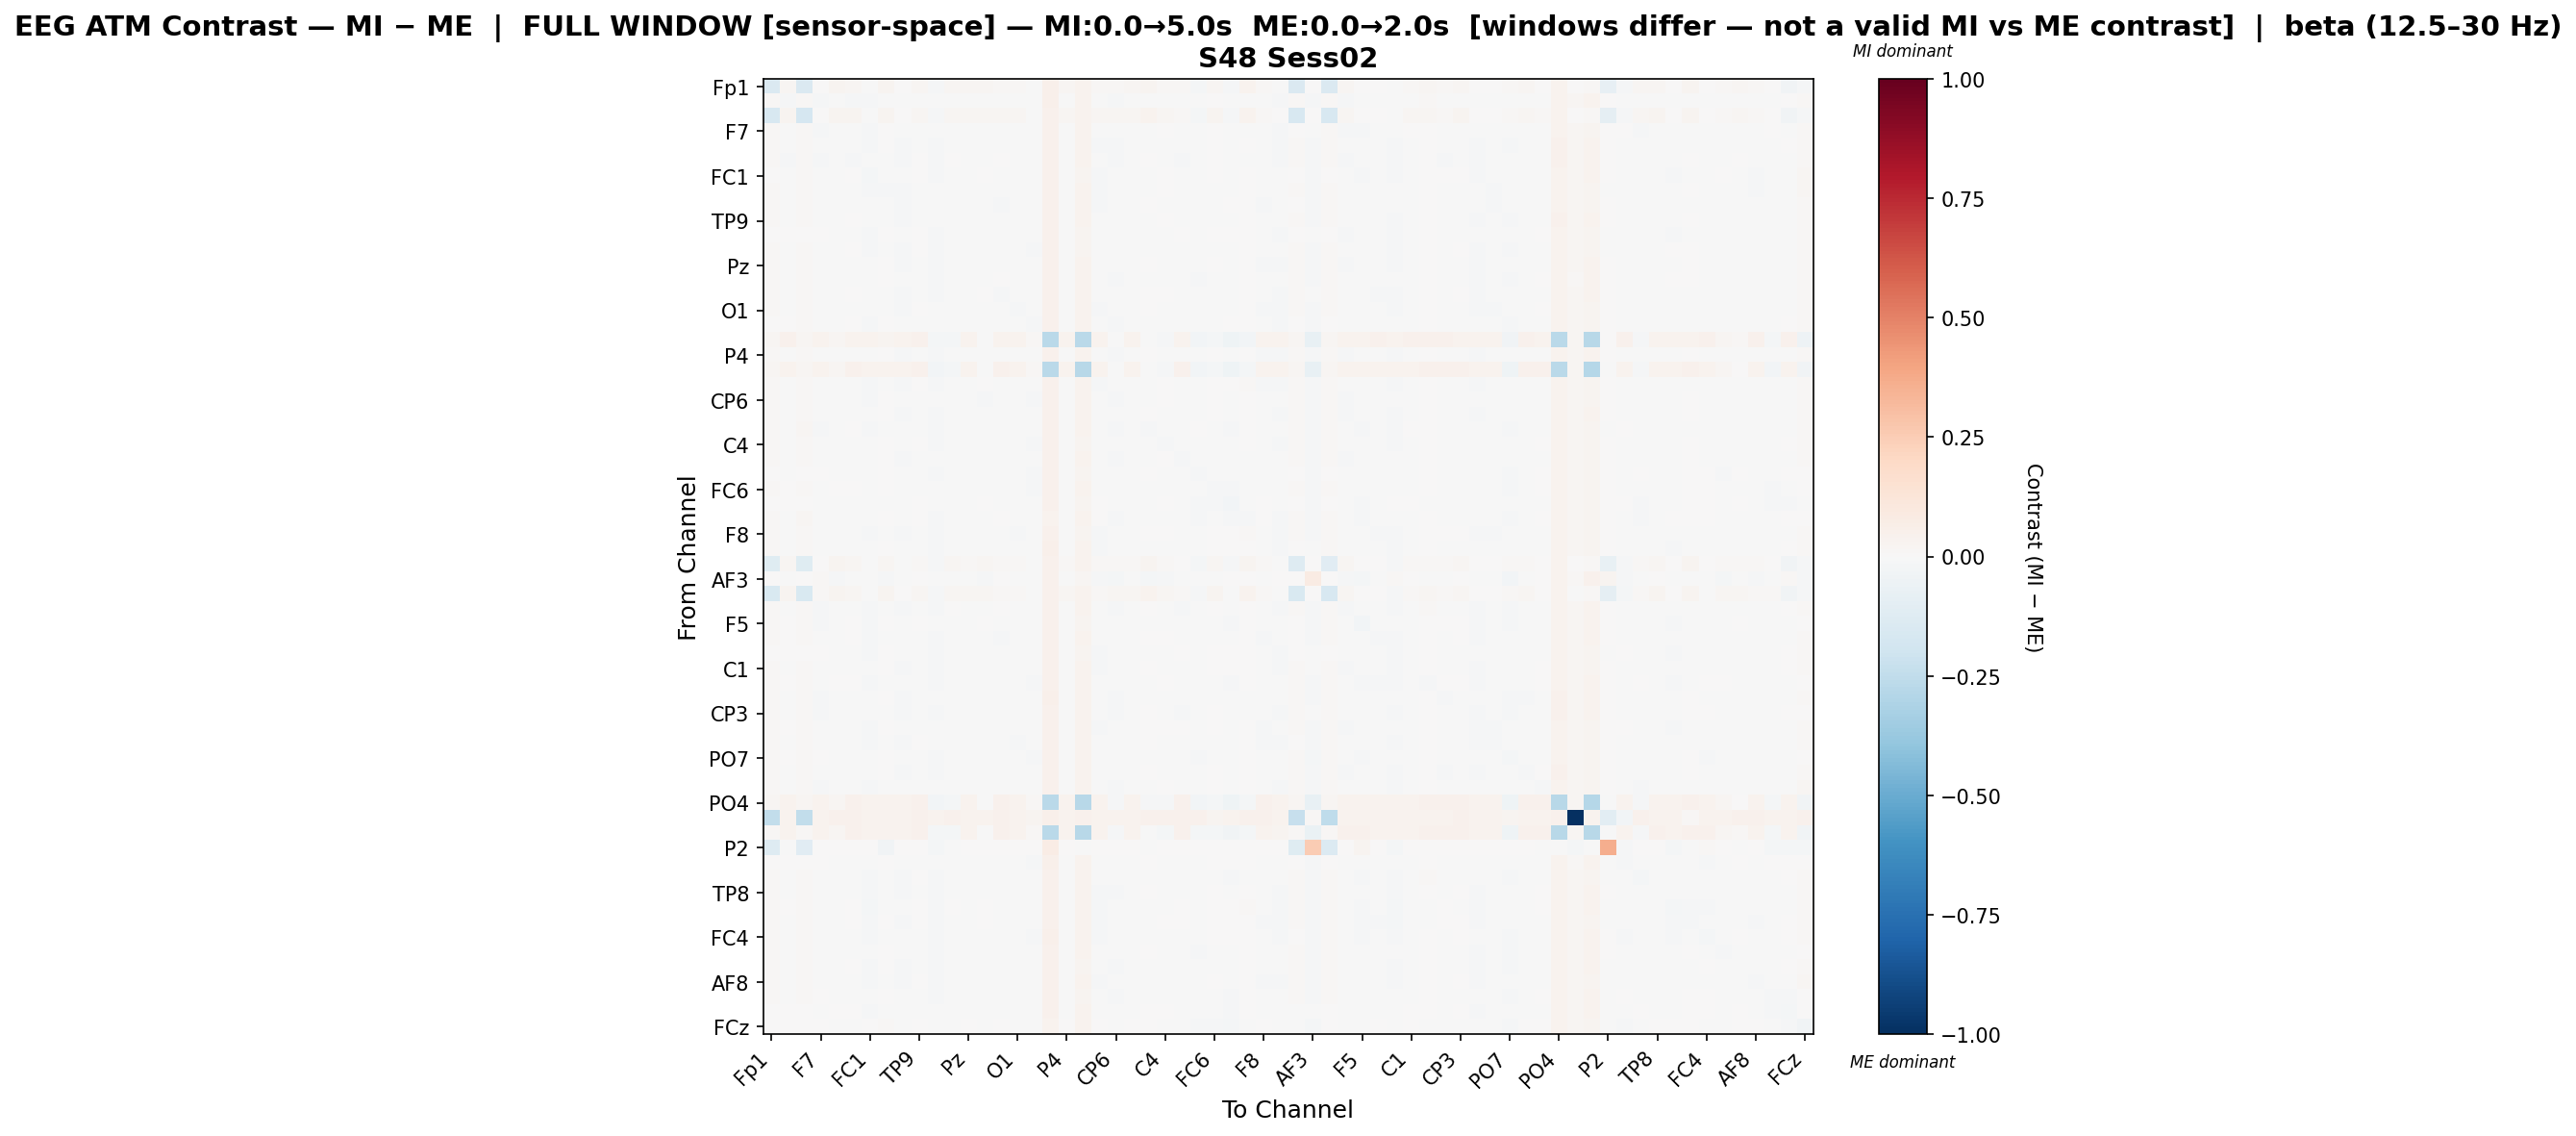

The table this chart was drawn from, first rows:
, Fp1, Fz, F3, F7, FT9, FC5, FC1, C3, T7, TP9, CP5, CP1, Pz, P3, P7, O1, Oz, O2, P4, P8, TP10, CP6, CP2
Fp1, -0.1457, 0.02237, -0.144, 0.007795, 0.02657, 0.02158, -0.002325, 0.02382, 0.0008226, 0.01683, -0.01108, 0.01827, 0.01688, 0.01792, 0.015, 0.01482, -0.007311, 0.04944, 0.01688, 0.03533, 0.01556, 0.01434, 0.01688
Fz, 0.01308, -0.01323, 0.01433, -0.01114, -0.005007, -0.009355, -0.0104, -0.0001715, -0.007293, -0.0002665, -0.006867, -0.003154, -0.005166, -0.001473, -0.001657, -0.005106, -0.004406, 0.04692, -0.005166, 0.03386, -0.006348, -0.009308, -0.0052
F3, -0.1629, 0.02474, -0.1659, 0.006419, 0.02888, 0.0241, -0.0003773, 0.02569, 0.003533, 0.01901, -0.009591, 0.02092, 0.01953, 0.01973, 0.01693, 0.01673, -0.004989, 0.04641, 0.01953, 0.03568, 0.01828, 0.01705, 0.01953
F7, 0.009422, -0.007582, 0.009571, -0.009959, -0.004994, -0.006062, -0.01006, 0.0007408, -0.006734, -0.0009081, -0.002567, -0.004835, -0.003012, -0.003358, -0.00458, -0.005091, -0.003214, 0.04557, -0.003306, 0.03313, -0.005527, -0.007758, -0.003029
FT9, 0.01443, -0.003058, 0.01558, -0.005764, -0.00404, -0.003483, -0.009578, 0.001028, -0.008024, -0.002649, -0.01041, -0.001618, -0.007342, -0.00253, -0.0005878, -0.005376, -0.006075, 0.04356, -0.00715, 0.03427, -0.00813, -0.01036, -0.00715
FC5, 0.01278, -0.008942, 0.01397, -0.008711, -0.005595, -0.01156, -0.007369, -0.0002283, -0.01037, 0.001377, -0.009202, 0.002325, -0.005672, -0.003573, 0.001634, -0.003674, -0.004769, 0.04439, -0.005834, 0.03617, -0.005203, -0.009274, -0.005683
FC1, 0.006832, -0.002224, 0.007829, -0.005767, -0.003722, 0.000897, -0.01972, -0.001691, -0.006378, 0.001126, -0.009618, -0.003864, -0.002216, 0.001712, -0.001614, -0.003777, -0.004962, 0.04541, -0.002112, 0.03099, -0.008231, -0.005674, -0.00218
C3, 0.01448, -0.001163, 0.01558, -0.004574, -0.0009184, -0.002121, -0.0106, -0.01329, -0.009593, -0.002599, -0.003801, -0.007342, -0.004158, -0.003319, -0.00499, -0.0072, -0.004434, 0.04329, -0.004351, 0.03193, -0.008227, -0.004745, -0.004265
T7, 0.008758, -0.00109, 0.009937, -0.003008, -0.002957, -0.004322, -0.007501, -0.002295, -0.01022, -0.001667, -0.006639, -0.005959, -0.005181, -0.002343, -0.007956, -0.007556, -0.004239, 0.04595, -0.005079, 0.03137, -0.008929, -0.00691, -0.005002
TP9, 0.01083, -0.001725, 0.01188, -0.004805, -0.003918, 0.001346, -0.007752, -0.0009407, -0.008582, -0.004792, -0.007395, -0.001371, -0.006895, -0.005713, -0.002937, -0.003945, -0.007452, 0.04605, -0.007164, 0.03572, -0.003647, -0.006364, -0.007172
CP5, 0.006312, 6.223163288782627e-05, 0.007327, 0.001985, -0.004777, -0.001793, -0.009259, 0.004978, -0.004559, 0.0004009, -0.01396, -0.00494, -0.003615, -0.003711, -0.003496, -0.00273, -0.003866, 0.04171, -0.003713, 0.02897, -0.007462, -0.005624, -0.003535
CP1, 0.01081, -0.0004983, 0.01197, -0.005319, -0.0006704, 0.005035, -0.00845, -0.003991, -0.009614, 0.001719, -0.0096, -0.007255, -0.004408, -0.001645, -0.001442, -0.005091, -0.008485, 0.04059, -0.004756, 0.03047, -0.005689, -0.007659, -0.00465
Pz, 0.01168, -0.002587, 0.01285, -0.003062, -0.005522, -0.002244, -0.007218, 0.0002983, -0.008796, -0.003115, -0.008144, -0.004511, -0.006673, -0.00476, -0.003591, -0.004784, -0.006495, 0.04492, -0.006676, 0.03426, -0.007317, -0.007608, -0.006736
P3, 0.01158, -0.0009937, 0.01259, -0.004926, -0.002958, -0.002196, -0.00453, 0.0004814, -0.007175, -0.003016, -0.009559, -0.002256, -0.006983, -0.007537, 0.0006554, -0.004121, -0.005838, 0.04384, -0.006998, 0.03228, -0.003099, -0.01144, -0.007165
P7, 0.01045, -0.000991, 0.0116, -0.005445, -0.0002942, 0.003386, -0.006958, -0.002748, -0.01168, -0.0003882, -0.009117, -0.002442, -0.004828, 0.0008226, -0.00899, -0.007659, -0.004962, 0.04329, -0.005031, 0.03261, -0.00591, -0.005804, -0.004993
O1, 0.0114, -0.00176, 0.01233, -0.00427, -0.002557, -0.00089, -0.007781, -0.002516, -0.01039, 0.0004924, -0.007545, -0.00364, -0.003967, -0.002768, -0.006254, -0.0105, -0.004939, 0.0435, -0.004147, 0.03267, -0.00888, -0.00589, -0.003983
Oz, 0.006888, 0.0001936, 0.008038, -0.0003612, -0.002798, 0.0002215, -0.008059, 0.0014, -0.005244, -0.002604, -0.006728, -0.005231, -0.005176, -0.002613, -0.001944, -0.003315, -0.01216, 0.04413, -0.005098, 0.03342, -0.007001, -0.008955, -0.005247
O2, 0.01989, 0.03917, 0.0193, 0.03756, 0.01877, 0.03799, 0.03656, 0.03054, 0.03436, 0.04231, -0.02149, -0.02221, 0.03881, -0.00378, 0.0363, 0.03349, 0.01146, -0.2693, 0.03887, -0.2721, 0.03888, -0.005208, 0.03897
P4, 0.0117, -0.002554, 0.01287, -0.003304, -0.005298, -0.002385, -0.007171, 0.0001571, -0.008654, -0.003348, -0.008194, -0.004747, -0.006722, -0.004643, -0.00375, -0.004915, -0.006382, 0.04488, -0.006726, 0.03414, -0.007357, -0.007846, -0.006786
P8, 0.01756, 0.03851, 0.01783, 0.03623, 0.02109, 0.04314, 0.03374, 0.03295, 0.03358, 0.04219, -0.02454, -0.02254, 0.03903, -0.005153, 0.04078, 0.03651, 0.01084, -0.2669, 0.03886, -0.2758, 0.03684, -0.006201, 0.03904
TP10, 0.01131, -0.001022, 0.01246, -0.00464, -0.004189, -0.000118, -0.009956, -0.002317, -0.0104, 0.001684, -0.01112, -0.002423, -0.005126, 0.0007702, -0.001992, -0.007253, -0.006224, 0.04598, -0.005285, 0.03229, -0.01097, -0.005784, -0.005114
CP6, 0.01216, -0.003669, 0.0133, -0.005168, -0.00609, -0.003746, -0.007873, 0.002126, -0.007572, -0.000123, -0.007556, -0.005539, -0.004823, -0.007861, -0.002482, -0.003458, -0.008023, 0.04502, -0.005107, 0.033, -0.005365, -0.009784, -0.005093
CP2, 0.01171, -0.002541, 0.01287, -0.003108, -0.005469, -0.002387, -0.006952, 0.0002042, -0.008632, -0.003253, -0.008077, -0.004593, -0.006712, -0.004962, -0.00363, -0.004713, -0.006445, 0.0449, -0.006716, 0.03429, -0.007139, -0.007747, -0.006775
Cz, 0.01465, -0.00465, 0.0157, -0.00981, -0.002433, 0.0009002, -0.01374, -0.002243, -0.005901, -0.001063, -0.008294, -0.003813, -0.002419, -0.005351, -0.0002824, -0.0006092, -0.006585, 0.04233, -0.002702, 0.03274, -0.005578, -0.008859, -0.002821
C4, 0.0111, -0.001021, 0.01227, -0.0004587, -0.005027, -0.003222, -0.006949, 0.002939, -0.007184, 0.001042, -0.0123, -0.003799, -0.004825, -0.00481, -0.001513, -0.004244, -0.009769, 0.04195, -0.004804, 0.03056, -0.004922, -0.005416, -0.004726
T8, 0.01018, -0.004054, 0.01133, -0.00726, -0.005592, -0.007637, -0.005416, 0.001675, -0.008837, -0.001764, -0.004717, -0.003488, -0.003587, -0.004177, -0.006799, -0.00547, -0.003845, 0.04531, -0.003701, 0.03451, -0.004899, -0.009761, -0.003827
FT10, 0.005426, -0.0007978, 0.006404, 0.0009449, -0.003665, -1.9320012645485307e-05, -0.005009, 0.003307, -0.006815, -0.0004246, -0.009196, -0.002481, -0.002876, -0.006382, -0.003952, -0.002256, -0.009013, 0.04373, -0.003075, 0.03081, -0.003326, -0.005878, -0.003254
FC6, 0.01329, 0.00217, 0.01434, -0.003399, 0.0009075, 0.002598, -0.005155, 1.2958655535929301e-05, -0.007133, -0.0007585, -0.006755, -0.005685, -0.002738, -0.005607, -0.004486, -0.004867, -0.007873, 0.04193, -0.003014, 0.03205, -0.003982, -0.005331, -0.002913
FC2, 0.006005, 0.002311, 0.006154, -0.001771, -0.001289, -0.0006934, -0.006283, -0.0002625, -0.002687, 0.0002743, -0.003938, -0.005551, -0.000108, 0.001249, -0.00335, -0.003703, -0.0001161, 0.03968, -9.941112756720658e-05, 0.02749, 0.0002827, -0.007114, -0.0001652
F4, 0.01454, -0.004387, 0.01571, -0.007259, -0.005323, -0.004389, -0.006335, 0.003846, -0.007193, 0.00168, -0.009139, -0.0006151, -0.004169, -0.002883, 0.001716, -0.004134, -0.005927, 0.0388, -0.004395, 0.03197, 0.001119, -0.009566, -0.004141
F8, 0.009823, -0.0008183, 0.01098, -0.002994, -0.003797, -4.476901532998298e-05, -0.008782, -0.001384, -0.0104, -0.0009607, -0.008863, -0.003891, -0.006136, -0.001879, -0.004673, -0.008926, -0.004721, 0.04317, -0.006216, 0.03125, -0.01109, -0.005965, -0.006122
Fp2, 0.008469, -0.002604, 0.009564, -0.003506, -0.004478, -0.004394, -0.007472, 0.001842, -0.006335, -0.0001049, -0.01046, -0.002559, -0.005543, -0.002004, -0.003821, -0.007217, -0.006549, 0.04731, -0.005542, 0.03367, -0.01135, -0.002575, -0.00536
AF7, -0.1196, 0.02137, -0.1194, 0.004038, 0.02591, 0.01851, -0.004335, 0.0198, -0.002486, 0.01503, -0.01305, 0.01728, 0.0156, 0.01664, 0.01251, 0.01006, -0.006933, 0.04649, 0.0156, 0.03556, 0.0142, 0.01301, 0.0156
AF3, 0.0, -0.006591, 0.0, 0.01147, -0.009656, -0.002817, -0.006175, -0.009451, -0.004709, 2.7693737414617332e-05, -0.0002549, -0.005775, -0.005853, -0.01158, 0.002905, -0.0056, -0.005733, 0.0411, -0.006021, 0.01955, -0.01302, -0.02024, -0.006841
AFz, -0.152, 0.02422, -0.1537, 0.01042, 0.02834, 0.02332, -0.001036, 0.02591, 0.00289, 0.01889, -0.01278, 0.02013, 0.01873, 0.01963, 0.01351, 0.01395, -0.006095, 0.04633, 0.01873, 0.0353, 0.01482, 0.01634, 0.01873
F1, 0.01374, -0.004379, 0.01491, -0.009917, -0.004393, -0.004182, -0.009325, -0.0004459, -0.009985, -0.001049, -0.01124, 7.408648178803317e-05, -0.00723, -0.00136, 0.001719, -0.005345, -0.004492, 0.04538, -0.007044, 0.03447, -0.00694, -0.01035, -0.007044
F5, 0.008689, 1.2130089274442047e-05, 0.00956, -0.008393, -0.0001164, 0.001655, -0.0143, 0.0007185, -0.00593, 0.002364, -0.007298, -0.002334, -0.002722, 0.002704, -0.00139, -0.004306, -0.006982, 0.04667, -0.002641, 0.03104, -0.005634, -0.004959, -0.002794
FT7, 0.008344, 0.002192, 0.00936, -0.004162, -0.001059, 0.002148, -0.009747, -0.001596, -0.007131, -0.001825, -0.009384, -0.005473, -0.004646, -0.001923, -0.008403, -0.00552, -0.006341, 0.04663, -0.004638, 0.03244, -0.007056, -0.005387, -0.004617
FC3, 0.006339, 0.001205, 0.007263, 0.002486, -0.004001, -0.00338, -0.01185, 0.002606, -0.006145, -0.0007386, -0.0121, -0.004971, -0.004399, -0.0007381, -0.005292, -0.006994, -0.003571, 0.04605, -0.004399, 0.03118, -0.009236, -0.003813, -0.004216
C1, 0.01078, -0.003079, 0.01198, -0.00141, -0.006511, -0.004544, -0.006601, 0.0008789, -0.008777, -0.0007689, -0.01103, -0.003789, -0.005767, -0.001617, -0.003173, -0.007036, -0.005, 0.04608, -0.00566, 0.03231, -0.008223, -0.006209, -0.005583
C5, 0.01092, 0.004377, 0.01196, -0.003923, 0.001399, 0.003135, -0.01291, -0.0007448, -0.005482, -0.004952, -0.009276, -0.002723, -0.004041, -0.001238, -0.00563, -0.005401, -0.008614, 0.04539, -0.004134, 0.03541, -0.00495, -0.003525, -0.004041
TP7, 0.009297, -0.003589, 0.01047, -0.007879, -0.004986, -0.006117, -0.004739, 0.0001399, -0.007854, -0.001796, -0.007448, -0.001845, -0.006736, -0.003992, -0.0003381, -0.003353, -0.006387, 0.04716, -0.006754, 0.03463, -0.00404, -0.009111, -0.007022
CP3, 0.01248, -0.006933, 0.01367, -0.008203, -0.005131, -0.005765, -0.004676, -3.5179462922552818e-06, -0.01067, -0.001881, -0.009171, -0.0006362, -0.006246, -0.003134, -0.001011, -0.00571, -0.005756, 0.04492, -0.006356, 0.03547, -0.004568, -0.008073, -0.006373
P1, 0.009529, 0.0002192, 0.01061, -0.0006685, -0.005566, -0.002527, -0.00987, 0.0001342, -0.005806, -0.00108, -0.005764, -0.005972, -0.005088, -0.003573, -0.005416, -0.007277, -0.005233, 0.04408, -0.005085, 0.0325, -0.008948, -0.005916, -0.005008
P5, 0.009223, -0.00152, 0.0103, -0.005459, -0.002801, -0.0002459, -0.00833, -0.003624, -0.01085, 8.740351313819019e-05, -0.007193, -0.005639, -0.00322, -0.001544, -0.005147, -0.008328, -0.00717, 0.04339, -0.003399, 0.03386, -0.0077, -0.006395, -0.003235
PO7, 0.01196, 0.002927, 0.0131, 0.001354, -0.003521, -0.0006317, -0.006097, 0.003423, -0.003751, -0.001352, -0.009105, -0.00622, -0.004518, -0.007271, -0.001777, -0.001467, -0.009502, 0.04524, -0.004518, 0.03215, -0.005085, -0.006271, -0.004694
PO3, 0.0119, -0.001649, 0.01307, -0.002347, -0.005905, -0.002686, -0.006956, 0.001398, -0.008784, -0.001493, -0.009372, -0.003187, -0.006612, -0.004222, -0.004335, -0.004379, -0.007559, 0.04559, -0.006598, 0.03528, -0.005724, -0.006724, -0.006427
POz, 0.009475, -0.003025, 0.01061, -0.009218, -0.001807, -0.0009105, -0.009358, -0.0009275, -0.007355, -0.0006652, -0.006917, -0.004228, -0.003509, -0.001393, -0.004202, -0.003435, -0.005539, 0.0431, -0.003616, 0.03343, -0.007261, -0.00815, -0.003672
PO4, 0.01707, 0.03786, 0.01733, 0.03457, 0.02181, 0.04416, 0.03281, 0.03297, 0.0341, 0.04398, -0.02407, -0.02169, 0.03893, -0.005472, 0.04104, 0.03815, 0.01173, -0.2693, 0.03875, -0.277, 0.03586, -0.008205, 0.03884
PO8, -0.2497, 0.0367, -0.2496, 0.03609, 0.04154, 0.04086, 0.03634, 0.03551, 0.03488, 0.04006, 0.03315, 0.04194, 0.03783, 0.03631, 0.04295, 0.03873, 0.02515, 0.05124, 0.03756, 0.04119, 0.03802, 0.03756, 0.03774
P6, 0.01208, 0.03815, 0.01182, 0.03411, 0.021, 0.04241, 0.03773, 0.0349, 0.03504, 0.04075, -0.02337, -0.0229, 0.03816, -0.003318, 0.04154, 0.03709, 0.01217, -0.2708, 0.03825, -0.2787, 0.03551, -0.01014, 0.03816
P2, -0.1324, -0.002555, -0.1134, 0.0, 0.0, 0.0, 0.0, -0.03577, 0.0, 0.0, -0.02044, -0.003341, 0.0, 0.0, 0.0, 0.0, 0.0, 0.07721, 0.0, -0.007665, 0.0, 0.0, 0.0
CPz, 0.004063, 0.0005993, 0.005254, 0.003788, -0.00405, -0.00529, -0.005373, 0.002577, -0.005164, -0.00345, -0.005805, -0.002811, -0.005371, -0.005635, -0.004993, -0.005026, -0.008819, 0.04917, -0.005292, 0.03523, -0.005741, -0.003743, -0.005407
CP4, 0.01208, -0.003432, 0.01322, -0.007139, -0.002299, -0.002904, -0.009803, -0.002498, -0.008752, 0.002608, -0.01041, -0.00215, -0.002443, -0.0007209, -0.0008551, -0.003896, -0.005205, 0.0416, -0.002611, 0.03197, -0.005641, -0.005903, -0.002424
TP8, 0.01174, -0.002566, 0.01277, -0.004379, -0.00503, -0.0003036, -0.008348, -0.001776, -0.008465, -0.001906, -0.008226, -0.003869, -0.006412, -0.002477, -0.001498, -0.006474, -0.003995, 0.04207, -0.00642, 0.03198, -0.00803, -0.008774, -0.006478
C6, 0.01002, 0.0001664, 0.0108, -0.002431, -0.0005603, 0.001692, -0.01649, -0.0007751, -0.004945, 0.0007395, -0.01417, 0.00214, -0.00312, 0.002223, -0.0009694, -0.007085, -0.003716, 0.04467, -0.003093, 0.03246, -0.00842, -0.004833, -0.003014
C2, 0.0129, -0.0007267, 0.01392, -0.003806, -0.002743, 0.001444, -0.014, 0.001362, -0.008147, 0.0008061, -0.01129, -0.002815, -0.004019, 0.0002782, -0.003152, -0.005404, -0.006815, 0.0414, -0.004184, 0.03246, -0.01195, -0.001528, -0.00392
FC4, 0.008789, -0.002629, 0.01002, -0.002548, -0.001626, -0.001282, -0.01122, -0.00296, -0.006886, -0.002118, -0.01089, -0.001914, -0.004501, -0.003136, -0.001801, -0.002352, -0.008768, 0.04815, -0.004521, 0.03409, -0.008302, -0.004917, -0.004812
FT8, 0.01168, -0.001405, 0.01209, -0.002731, -0.003916, -0.001867, -0.005452, 0.002398, -0.006262, -0.002504, -0.008453, -0.004629, -0.005813, -0.005065, -0.002955, -0.003125, -0.007632, 0.0465, -0.005829, 0.03397, -0.004979, -0.006642, -0.005999
F6, 0.01185, -0.002291, 0.01286, -0.002795, -0.003225, 0.000506, -0.008344, 0.0002306, -0.008435, -0.002281, -0.008785, -0.004697, -0.00533, -0.006267, -0.00493, -0.004227, -0.004519, 0.04301, -0.005441, 0.03067, -0.007012, -0.008838, -0.005628
... 4 more rows
